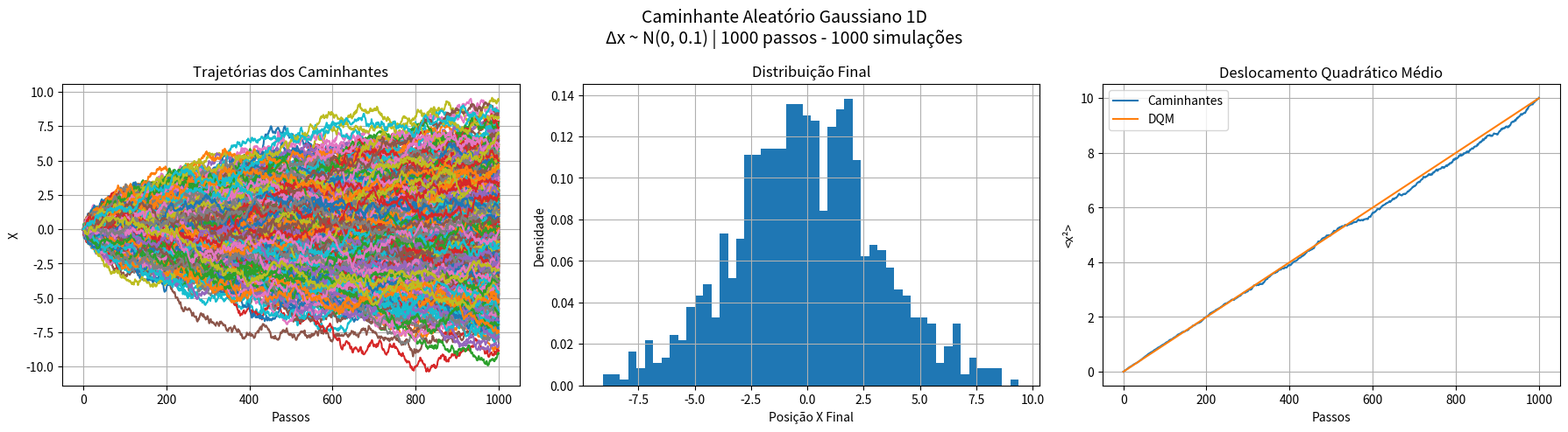

Here is the Python script that generated this plot:
import matplotlib.pyplot as plt
import numpy as np

def random_walk1d(n_steps, sigma):
    x = 0

    trajectory = [0]

    for i in range(n_steps):

        step = np.random.normal(0, sigma)

        x += step

        trajectory.append(x)

    return trajectory


n_steps = 1000

n_runs = 1000

sigma = 0.1


walks = []


for i in range(n_runs):
    walks.append(random_walk1d(n_steps,sigma))


fig, axs = plt.subplots(1,3, figsize=(18,5), dpi=120)


for walk in walks:
    axs[0].plot(walk)


axs[0].set_title("Trajetórias dos Caminhantes")
axs[0].set_xlabel("Passos")
axs[0].set_ylabel("X")
axs[0].grid()


endp = []


for walk in walks:
    endp.append(walk[-1])


axs[1].hist(endp,bins=50,density=True)

axs[1].set_title("Distribuição Final")
axs[1].set_xlabel("Posição X Final")
axs[1].set_ylabel("Densidade")
axs[1].grid()


msd = []


for t in range(n_steps+1):

    x_s = []


    for walk in walks:

        x_s.append(walk[t]**2)


    msd.append(np.mean(x_s))


axs[2].plot(
    range(n_steps+1),
    msd,
    label="Caminhantes"
)


axs[2].plot(
    range(n_steps+1),
    sigma**2*np.arange(n_steps+1),
    label="DQM"
)


axs[2].set_title("Deslocamento Quadrático Médio")
axs[2].set_xlabel("Passos")
axs[2].set_ylabel("<x²>")
axs[2].grid()
axs[2].legend()


fig.suptitle(
    f"Caminhante Aleatório Gaussiano 1D\n"
    f"Δx ~ N(0, {sigma}) | {n_steps} passos - {n_runs} simulações",
    fontsize=14
)


plt.tight_layout()
plt.show()
